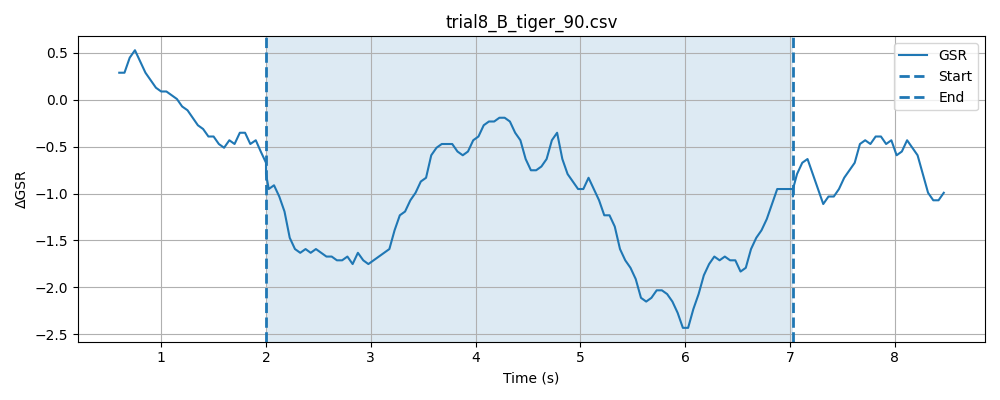

Data behind this chart, as committed beside it:
timestamp, elapsed_sec, gsr_raw, phase
1777633185, 0.0399, 1486, baseline
1777633185, 0.09035, 1486, baseline
1777633185, 0.1403, 1488, baseline
1777633185, 0.1903, 1491, baseline
1777633186, 0.2404, 1493, baseline
1777633186, 0.2903, 1490, baseline
1777633186, 0.3404, 1490, baseline
1777633186, 0.3904, 1490, baseline
1777633186, 0.4404, 1490, baseline
1777633186, 0.4904, 1489, baseline
1777633186, 0.5405, 1488, baseline
1777633186, 0.5903, 1488, baseline
1777633186, 0.6405, 1488, baseline
1777633186, 0.6903, 1488, baseline
1777633186, 0.7403, 1490, baseline
1777633186, 0.7902, 1489, baseline
1777633186, 0.8402, 1491, baseline
1777633186, 0.8905, 1489, baseline
1777633186, 0.941, 1489, baseline
1777633186, 0.9905, 1488, baseline
1777633186, 1.04, 1487, baseline
1777633186, 1.09, 1487, baseline
1777633186, 1.14, 1487, baseline
1777633186, 1.19, 1488, baseline
1777633187, 1.241, 1490, baseline
1777633187, 1.292, 1486, baseline
1777633187, 1.341, 1490, baseline
1777633187, 1.391, 1490, baseline
1777633187, 1.441, 1488, baseline
1777633187, 1.491, 1490, baseline
1777633187, 1.541, 1488, baseline
1777633187, 1.591, 1488, baseline
1777633187, 1.641, 1489, baseline
1777633187, 1.691, 1490, baseline
1777633187, 1.741, 1488, baseline
1777633187, 1.791, 1487, baseline
1777633187, 1.841, 1486, baseline
1777633187, 1.891, 1487, baseline
1777633187, 1.943, 1486, baseline
1777633187, 1.991, 1488, baseline
1777633187, 2.041, 1488, baseline
1777633187, 0.07232, 1489, stimulus
1777633187, 0.09866, 1489, stimulus
1777633187, 0.1487, 1487, stimulus
1777633188, 0.1989, 1487, stimulus
1777633188, 0.2489, 1489, stimulus
1777633188, 0.2988, 1486, stimulus
1777633188, 0.3488, 1490, stimulus
1777633188, 0.3991, 1488, stimulus
1777633188, 0.4497, 1487, stimulus
1777633188, 0.4987, 1487, stimulus
1777633188, 0.5487, 1487, stimulus
1777633188, 0.5989, 1487, stimulus
1777633188, 0.6489, 1485, stimulus
1777633188, 0.699, 1486, stimulus
1777633188, 0.7489, 1489, stimulus
1777633188, 0.799, 1485, stimulus
1777633188, 0.849, 1485, stimulus
1777633188, 0.899, 1483, stimulus
1777633188, 0.9492, 1485, stimulus
... 126 more rows
